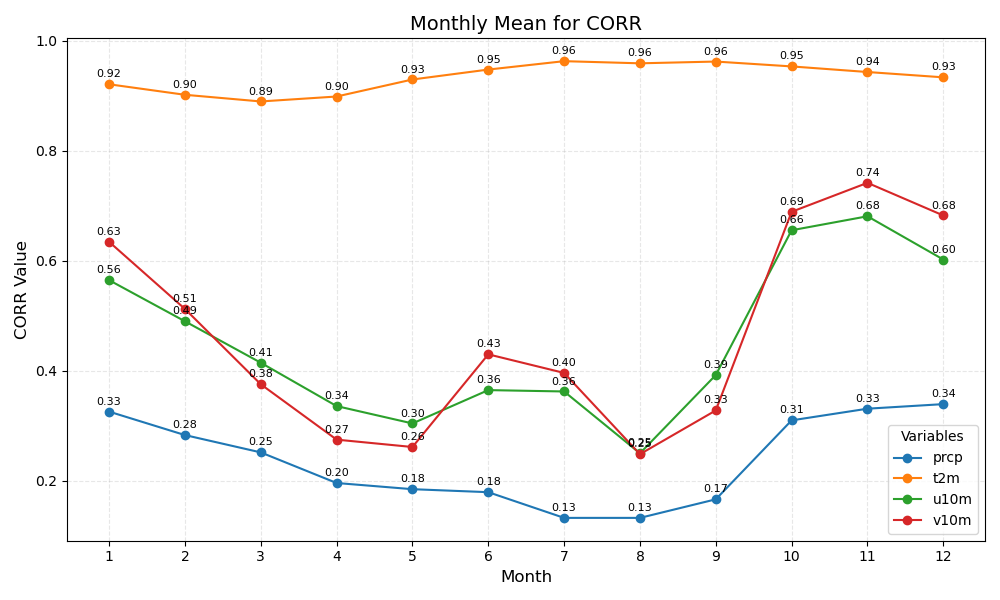

Source data for this figure (header and first rows):
month	prcp	t2m	u10m	v10m
1	0.33	0.92	0.56	0.63
2	0.28	0.90	0.49	0.51
3	0.25	0.89	0.41	0.38
4	0.20	0.90	0.34	0.27
5	0.18	0.93	0.30	0.26
6	0.18	0.95	0.36	0.43
7	0.13	0.96	0.36	0.40
8	0.13	0.96	0.25	0.25
9	0.17	0.96	0.39	0.33
10	0.31	0.95	0.66	0.69
11	0.33	0.94	0.68	0.74
12	0.34	0.93	0.60	0.68
